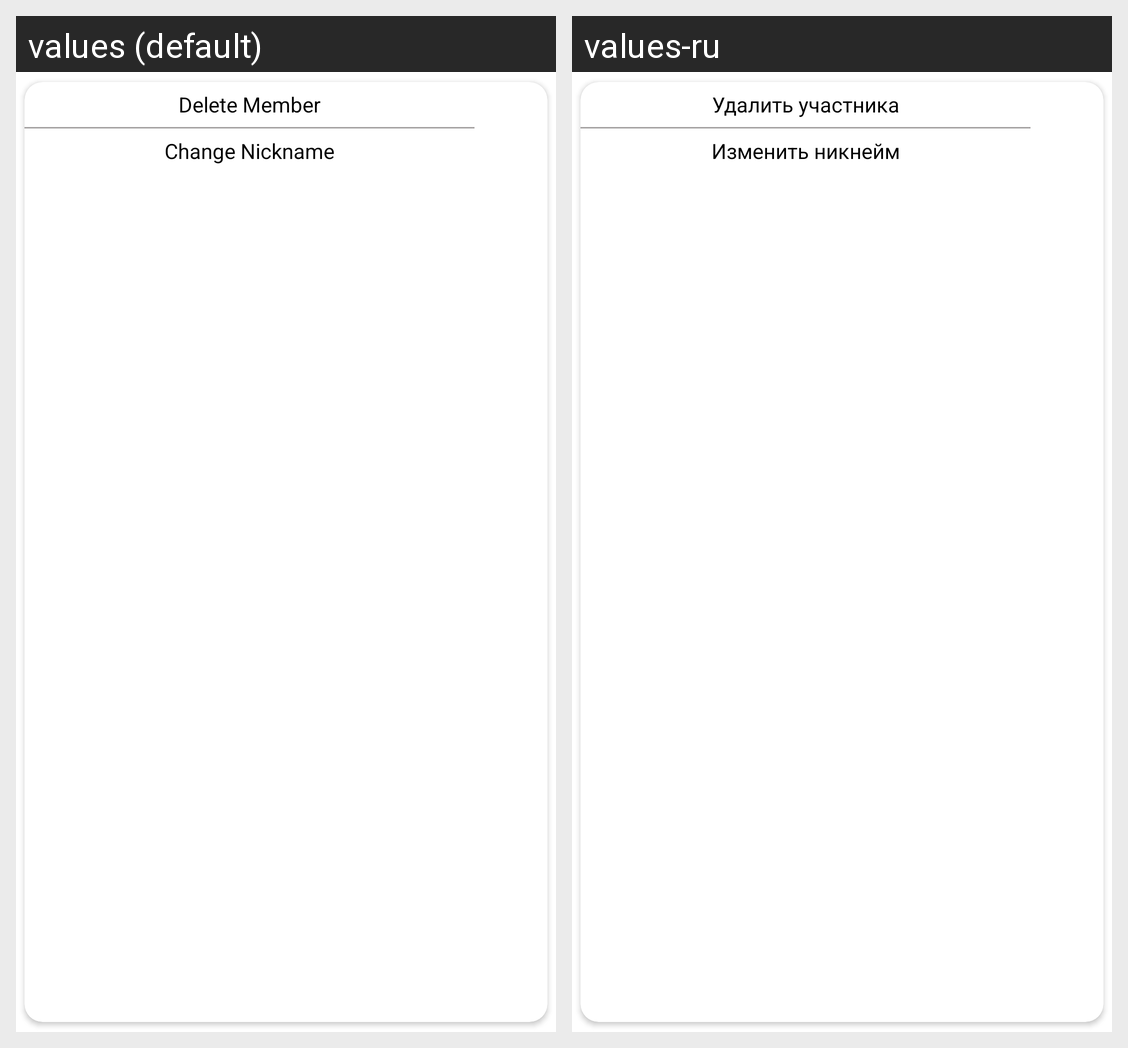

Strings drawn on this Android screen and how each of the app's shown locales translates them:
Android screen res/layout/chat_setting_member_group_layout.xml rendered under 2 locales, left to right: values (default), values-ru. Device: Nexus 5 (rendered at 1080×1920; each locale shown at half size, 540×960, under a caption strip naming it); theme Theme.MaterialComponents.DayNight.NoActionBar.
Strings drawn on this screen, with the default value and each locale's value (text and hints the layout hard-codes, and strings that could not be matched under every locale, appear in the picture but are not listed):

delete_member
  values: Delete Member
  values-ru: Удалить участника

change_nickname
  values: Change Nickname
  values-ru: Изменить никнейм
